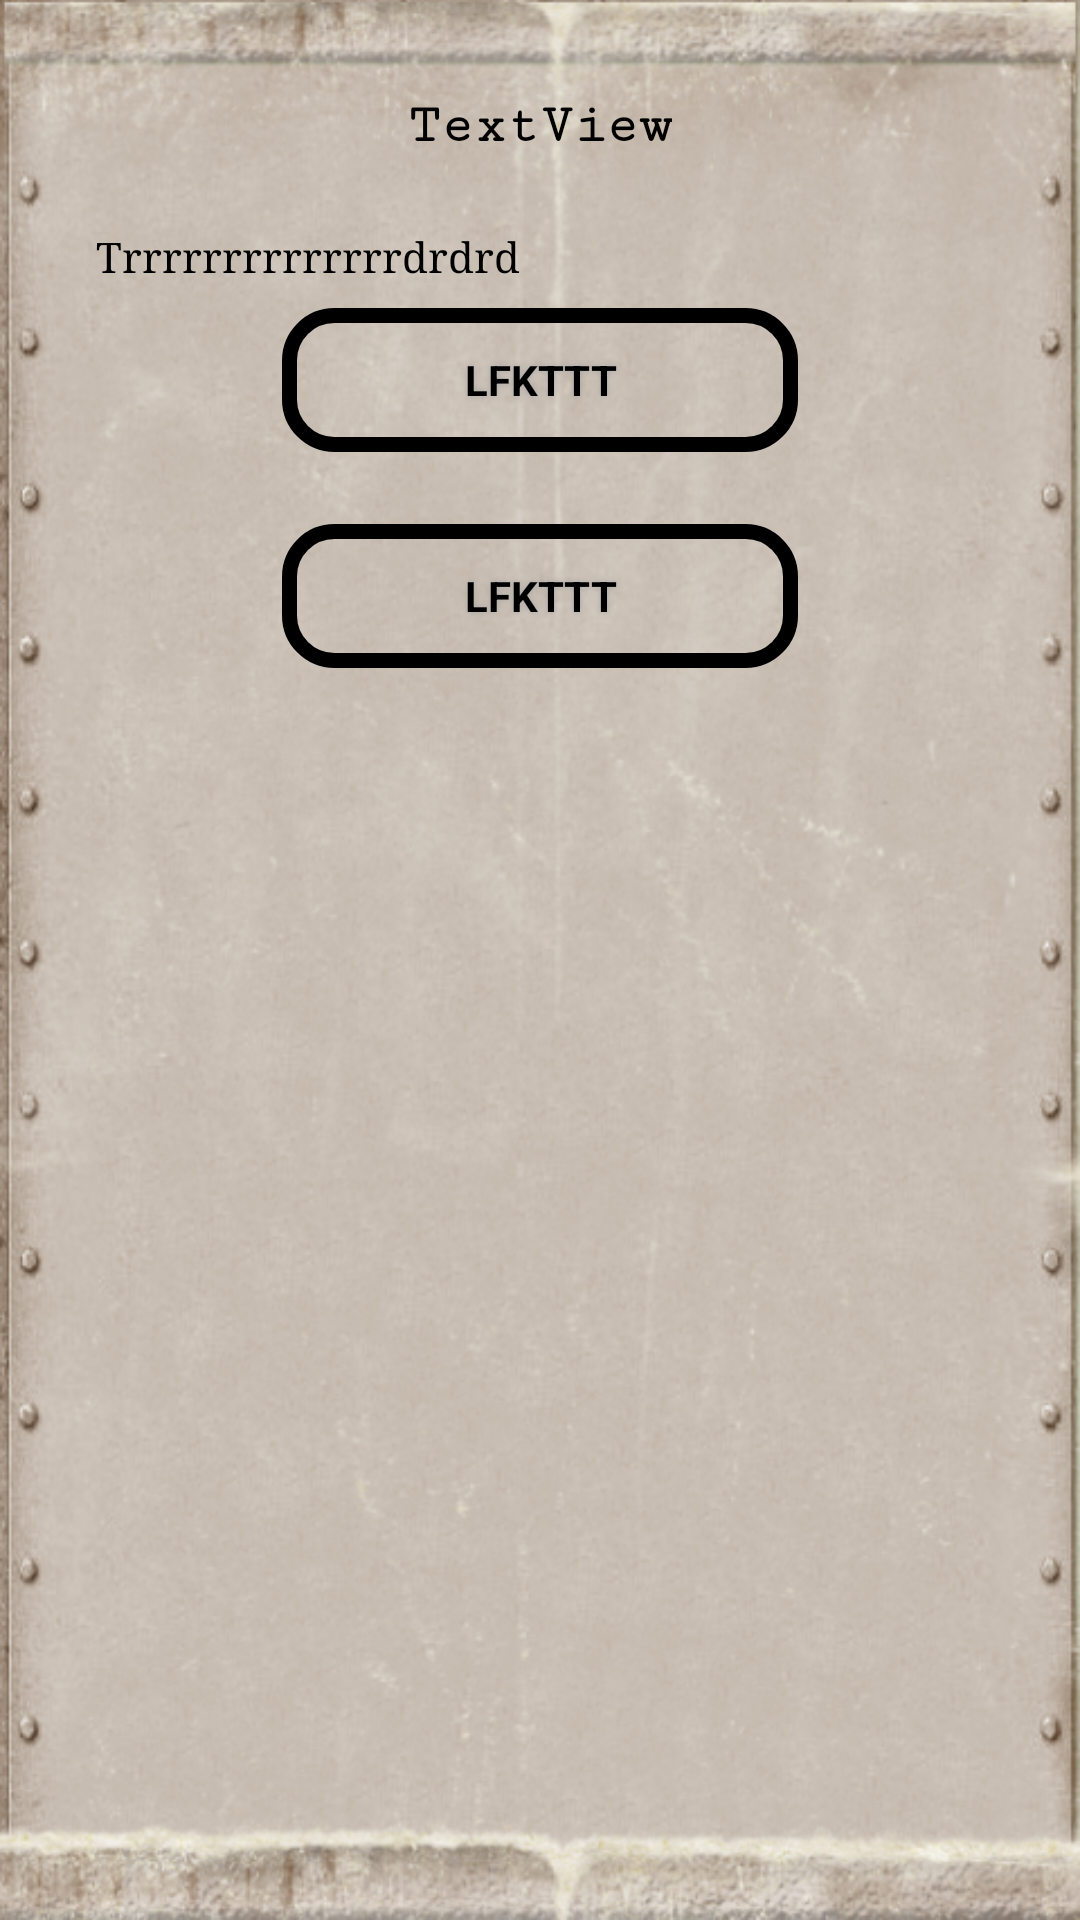

Reconstruct the res/layout file that produces this screen, plus the resources it refers to.
<!-- AndroidManifest.xml: application theme Theme.WarsawRotbart -->
<!-- res/layout/activity_game.xml -->
<?xml version="1.0" encoding="utf-8"?>
<androidx.constraintlayout.widget.ConstraintLayout xmlns:android="http://schemas.android.com/apk/res/android"
    xmlns:app="http://schemas.android.com/apk/res-auto"
    xmlns:tools="http://schemas.android.com/tools"
    android:layout_width="match_parent"
    android:layout_height="match_parent"
    android:background="@drawable/level_background_new3">

    1
    <androidx.constraintlayout.widget.ConstraintLayout
        android:id="@+id/constraintLayout2"
        android:layout_width="match_parent"
        android:layout_height="match_parent"
        app:layout_constraintBottom_toBottomOf="parent"
        app:layout_constraintEnd_toEndOf="parent"
        app:layout_constraintStart_toStartOf="parent"
        app:layout_constraintTop_toTopOf="parent">


        <ScrollView
            android:id="@+id/scrollView"
            android:layout_width="match_parent"
            android:layout_height="match_parent"
            android:layout_marginStart="24dp"
            android:layout_marginTop="24dp"
            android:layout_marginEnd="24dp"
            android:layout_marginBottom="32dp"
            android:scrollIndicators="none"
            android:scrollbars="none"
            app:layout_constraintBottom_toBottomOf="parent"
            app:layout_constraintEnd_toEndOf="parent"
            app:layout_constraintStart_toStartOf="parent"
            app:layout_constraintTop_toTopOf="@+id/constraintLayout2"
            app:layout_constraintVertical_bias="0.8"

            >


            <LinearLayout
                android:id="@+id/linearL"
                android:layout_width="match_parent"
                android:layout_height="match_parent"
                android:fillViewport="true"
                android:orientation="vertical">

                <androidx.constraintlayout.widget.ConstraintLayout
                    android:id="@+id/constrainL"
                    android:layout_width="match_parent"
                    android:layout_height="wrap_content">

                    <TextView
                        android:id="@+id/textTitle"
                        android:layout_width="wrap_content"
                        android:layout_height="wrap_content"
                        android:layout_gravity="center"
                        android:layout_marginTop="8dp"
                        android:fontFamily="serif-monospace"
                        android:text="TextView"
                        android:textColor="@color/black"
                        android:textSize="18sp"
                        android:textStyle="bold"
                        app:layout_constraintEnd_toEndOf="parent"
                        app:layout_constraintStart_toStartOf="parent"
                        app:layout_constraintTop_toTopOf="parent" />


                    <ImageView
                        android:id="@+id/imgGame"
                        android:layout_width="0dp"
                        android:layout_height="match_parent"
                        android:layout_gravity="center"
                        android:layout_marginTop="8dp"
                        android:adjustViewBounds="true"
                        android:scaleType="centerCrop"
                        app:layout_constraintEnd_toEndOf="parent"
                        app:layout_constraintHorizontal_bias="0.0"
                        app:layout_constraintStart_toStartOf="parent"
                        app:layout_constraintTop_toBottomOf="@+id/textTitle"
                        tools:srcCompat="@drawable/room_new" />

                    <TextView
                        android:id="@+id/txtGame"
                        android:layout_width="0dp"
                        android:layout_height="wrap_content"
                        android:layout_marginStart="8dp"
                        android:layout_marginTop="16dp"
                        android:layout_marginEnd="8dp"
                        android:fontFamily="serif"
                        android:text="Trrrrrrrrrrrrrrdrdrd"
                        android:textAllCaps="false"
                        android:textAppearance="@style/TextAppearance.AppCompat.Body1"
                        android:textColor="#000000"
                        android:textSize="14sp"
                        app:layout_constraintEnd_toEndOf="parent"
                        app:layout_constraintStart_toStartOf="parent"
                        app:layout_constraintTop_toBottomOf="@+id/imgGame" />

                    <Button
                        android:id="@+id/btnGame1"
                        android:layout_width="match_parent"
                        android:layout_height="wrap_content"
                        android:layout_gravity="center"
                        android:layout_marginStart="70dp"
                        android:layout_marginTop="8dp"
                        android:layout_marginEnd="70dp"
                        android:background="@drawable/button_start"
                        android:contextClickable="false"

                        android:shadowColor="#A8A8A8"
                        android:shadowDx="0"
                        android:shadowDy="0"
                        android:shadowRadius="5"
                        android:text="Lfkttt"
                        android:textAllCaps="true"
                        android:textAppearance="@style/TextAppearance.AppCompat.Small"
                        android:textColor="@color/black"
                        android:textSize="14sp"
                        android:textStyle="bold"
                        app:layout_constraintEnd_toEndOf="parent"
                        app:layout_constraintStart_toStartOf="parent"
                        app:layout_constraintTop_toBottomOf="@+id/txtGame" />

                    <Button
                        android:id="@+id/btnGame2"
                        android:layout_width="match_parent"
                        android:layout_height="wrap_content"
                        android:layout_gravity="center"
                        android:layout_marginStart="70dp"
                        android:layout_marginTop="24dp"
                        android:layout_marginEnd="70dp"
                        android:background="@drawable/button_start"
                        android:contextClickable="false"
                        android:foregroundGravity="center"
                        android:shadowColor="#A8A8A8"
                        android:shadowDx="0"
                        android:shadowDy="0"
                        android:shadowRadius="5"
                        android:text="Lfkttt"
                        android:textAllCaps="true"
                        android:textAppearance="@style/TextAppearance.AppCompat.Small"
                        android:textColor="@color/black"
                        android:textSize="14sp"

                        android:textStyle="bold"
                        app:layout_constraintEnd_toEndOf="parent"
                        app:layout_constraintStart_toStartOf="parent"
                        app:layout_constraintTop_toBottomOf="@+id/btnGame1" />

                    <Button
                        android:id="@+id/btnGame3"
                        android:layout_width="match_parent"
                        android:layout_height="wrap_content"
                        android:layout_gravity="center"
                        android:layout_marginStart="70dp"
                        android:layout_marginTop="24dp"
                        android:layout_marginEnd="70dp"
                        android:background="@drawable/button_start"
                        android:contextClickable="false"
                        android:foregroundGravity="center"
                        android:shadowColor="#A8A8A8"
                        android:shadowDx="0"
                        android:shadowDy="0"
                        android:shadowRadius="5"
                        android:text="Lfkttt"
                        android:textAllCaps="true"
                        android:textAppearance="@style/TextAppearance.AppCompat.Small"
                        android:textColor="@color/black"
                        android:textSize="14sp"
                        android:textStyle="bold"
                        android:visibility="gone"
                        app:layout_constraintEnd_toEndOf="parent"
                        app:layout_constraintStart_toStartOf="parent"
                        app:layout_constraintTop_toBottomOf="@+id/btnGame2" />

                    <Button
                        android:id="@+id/btnGame4"
                        android:layout_width="match_parent"
                        android:layout_height="wrap_content"
                        android:layout_gravity="center"
                        android:layout_marginStart="70dp"
                        android:layout_marginTop="24dp"
                        android:layout_marginEnd="70dp"
                        android:background="@drawable/button_start"
                        android:contextClickable="false"
                        android:foregroundGravity="center"
                        android:shadowColor="#A8A8A8"
                        android:shadowDx="0"
                        android:shadowDy="0"
                        android:shadowRadius="5"
                        android:text="Lfkttt"
                        android:textAllCaps="true"
                        android:textAppearance="@style/TextAppearance.AppCompat.Small"
                        android:textColor="@color/black"
                        android:textSize="14sp"
                        android:textStyle="bold"
                        android:visibility="gone"
                        app:layout_constraintEnd_toEndOf="parent"
                        app:layout_constraintStart_toStartOf="parent"
                        app:layout_constraintTop_toBottomOf="@+id/btnGame3" />

                </androidx.constraintlayout.widget.ConstraintLayout>

            </LinearLayout>

        </ScrollView>

    </androidx.constraintlayout.widget.ConstraintLayout>

</androidx.constraintlayout.widget.ConstraintLayout>
<!-- resources referenced by this layout -->
<resources>
  <color name="black">#FF000000</color>
  <!-- drawable button_start (drawable) -->
  <?xml version="1.0" encoding="utf-8"?>
  <selector xmlns:android="http://schemas.android.com/apk/res/android" android:shape="rectangle">
      <item>
          <shape android:shape="rectangle">
              <corners android:radius="15dp" />
              <stroke android:width="5dp"  />
  
          </shape>
      </item>
  </selector>
  <!-- drawable level_background_new3: png bitmap (drawable, 487852 bytes) -->
  <!-- drawable room_new: png bitmap (drawable, 270453 bytes) -->
  <style name="Theme.WarsawRotbart" parent="Theme.MaterialComponents.DayNight.NoActionBar">
          
          <item name="colorPrimary">#907D6C</item>
          <item name="colorPrimaryVariant">@color/cardview_dark_background</item>
          <item name="colorOnPrimary">@color/black</item>
          
          <item name="colorSecondary">@color/teal_200</item>
          <item name="colorSecondaryVariant">@color/teal_700</item>
          <item name="colorOnSecondary">@color/black</item>
          
          <item name="android:statusBarColor" tools:targetApi="l">?attr/colorPrimaryVariant</item>
          <item name="android:windowLightNavigationBar" tools:targetApi="o_mr1">true</item>
          <item name="android:windowLightStatusBar">false</item>
  
          
      </style>
  <color name="teal_200">#FF03DAC5</color>
  <color name="teal_700">#FF018786</color>
</resources>
